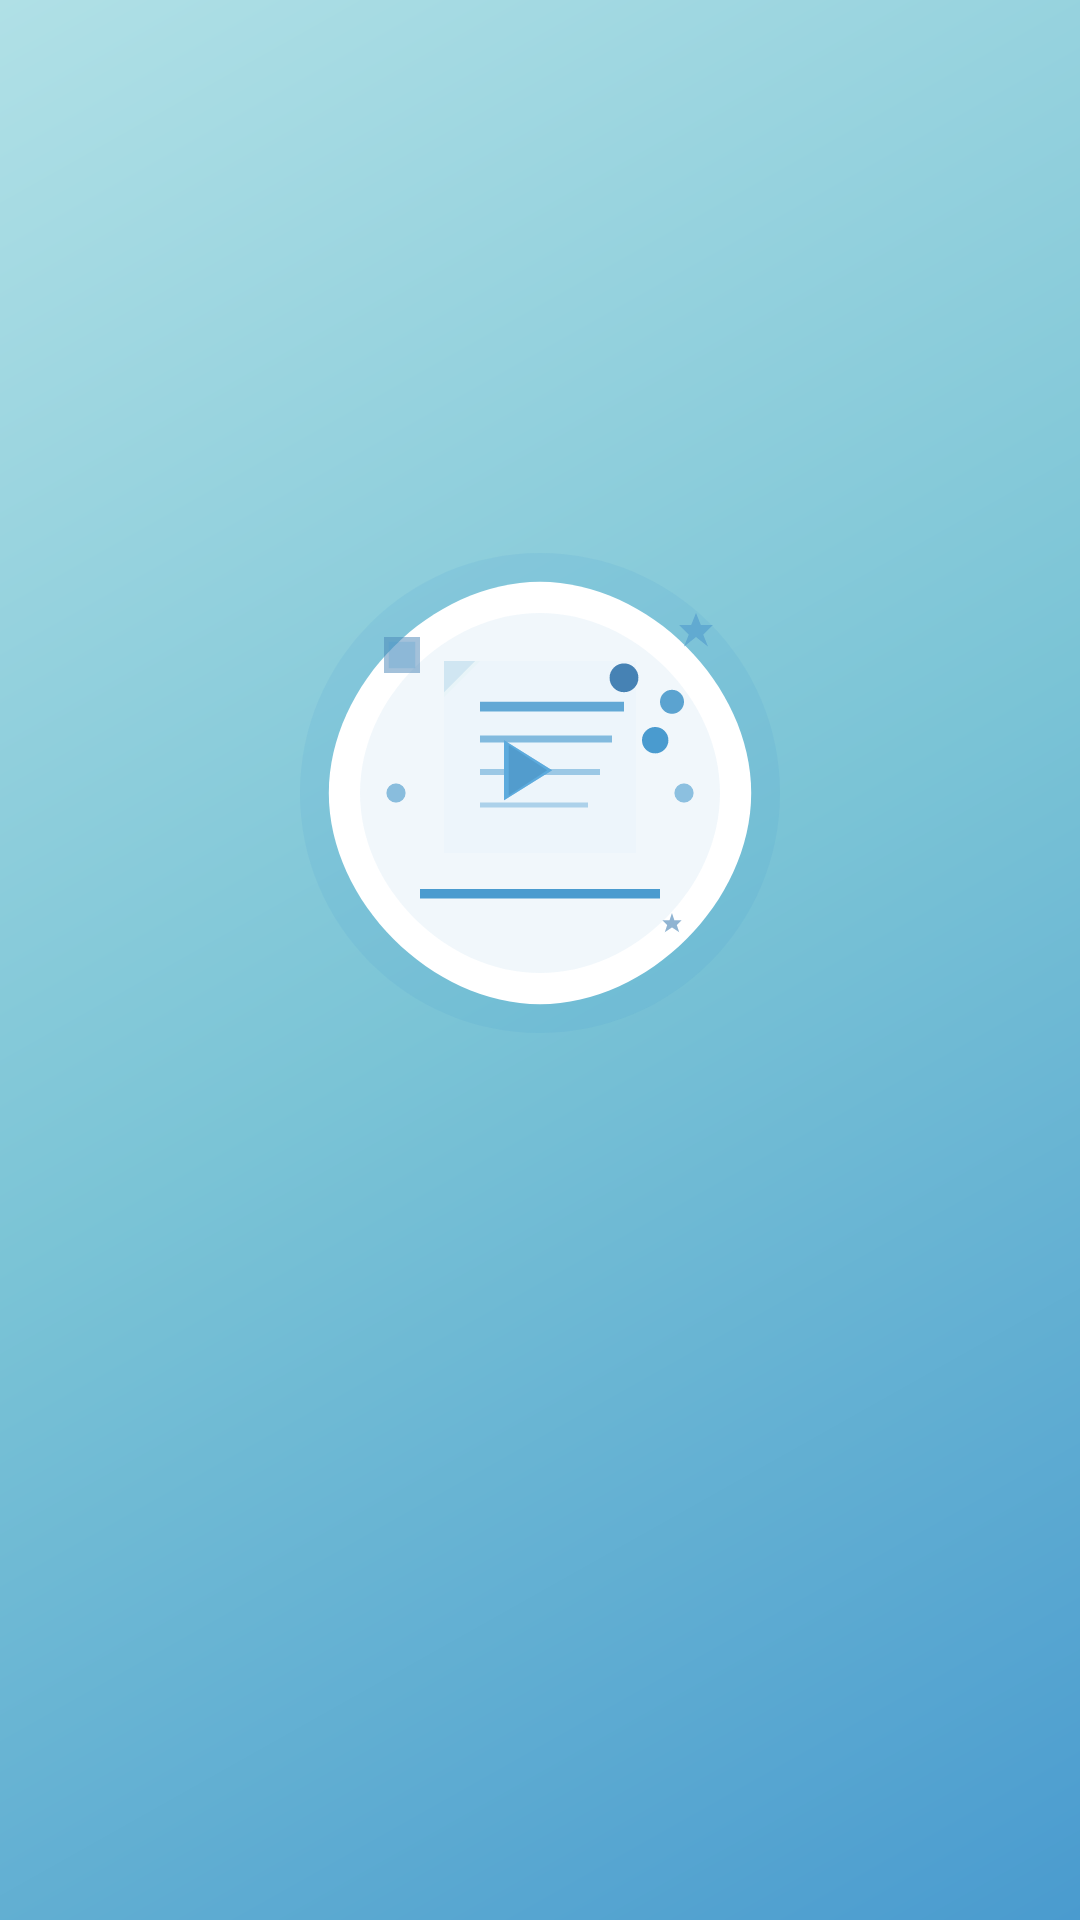

The Android layout XML behind this screen, and the referenced resources:
<!-- AndroidManifest.xml: activity theme Theme.TubeMindAI -->
<!-- res/layout/activity_splash.xml -->
<?xml version="1.0" encoding="utf-8"?>
<androidx.constraintlayout.widget.ConstraintLayout xmlns:android="http://schemas.android.com/apk/res/android"
    xmlns:app="http://schemas.android.com/apk/res-auto"
    xmlns:tools="http://schemas.android.com/tools"
    android:layout_width="match_parent"
    android:layout_height="match_parent"
    android:background="@drawable/gradient_background"
    tools:context=".SplashActivity">

    
    <LinearLayout
        android:id="@+id/llLogoContainer"
        android:layout_width="wrap_content"
        android:layout_height="wrap_content"
        android:orientation="vertical"
        android:gravity="center"
        app:layout_constraintBottom_toBottomOf="parent"
        app:layout_constraintEnd_toEndOf="parent"
        app:layout_constraintStart_toStartOf="parent"
        app:layout_constraintTop_toTopOf="parent">

        
        <ImageView
            android:id="@+id/ivAppIcon"
            android:layout_width="160dp"
            android:layout_height="160dp"
            android:src="@drawable/ic_app_logo_final"
            android:contentDescription="TubeMind AI Logo"
            android:scaleType="fitCenter"
            android:elevation="8dp" />

        
        <TextView
            android:id="@+id/tvAppName"
            android:layout_width="wrap_content"
            android:layout_height="wrap_content"
            android:text="TubeMind AI"
            android:textColor="@color/primary"
            android:textSize="38sp"
            android:textStyle="bold"
            android:layout_marginTop="28dp"
            android:alpha="0"
            android:letterSpacing="0.05" />

        
        <TextView
            android:id="@+id/tvSubtitle"
            android:layout_width="wrap_content"
            android:layout_height="wrap_content"
            android:text="YouTube Notes Generator"
            android:textColor="@color/text_secondary_light"
            android:textSize="17sp"
            android:layout_marginTop="10dp"
            android:alpha="0"
            android:letterSpacing="0.02" />
    </LinearLayout>

    
    <com.google.android.material.progressindicator.CircularProgressIndicator
        android:id="@+id/progressIndicator"
        android:layout_width="48dp"
        android:layout_height="48dp"
        android:indeterminate="true"
        app:indicatorColor="@color/primary_light"
        app:trackColor="@color/surface_dark"
        android:layout_marginBottom="80dp"
        android:alpha="0"
        app:layout_constraintBottom_toBottomOf="parent"
        app:layout_constraintEnd_toEndOf="parent"
        app:layout_constraintStart_toStartOf="parent" />

</androidx.constraintlayout.widget.ConstraintLayout>
<!-- resources referenced by this layout -->
<resources>
  <color name="primary">#4A9BCF</color>
  <color name="primary_light">#6BB6E8</color>
  <color name="surface_dark">#F5F9FF</color>
  <color name="text_secondary_light">#6B7280</color>
  <!-- drawable gradient_background (drawable) -->
  <?xml version="1.0" encoding="utf-8"?>
  <shape xmlns:android="http://schemas.android.com/apk/res/android">
      <gradient
          android:angle="135"
          android:startColor="#4A9BCF"
          android:centerColor="#7BC4D6"
          android:endColor="#B0E0E6"
          android:type="linear" />
  </shape>
  <!-- drawable ic_app_logo_final: vector/xml drawable (drawable, 4169 chars, omitted) -->
  <style name="Theme.TubeMindAI" parent="Base.Theme.TubeMindAI" />
  <style name="Base.Theme.TubeMindAI" parent="Theme.Material3.DayNight.NoActionBar">
          
          <item name="colorPrimary">@color/primary</item>
          <item name="colorPrimaryVariant">@color/primary_dark</item>
          <item name="colorOnPrimary">@color/white</item>
          
          
          <item name="colorSecondary">@color/secondary</item>
          <item name="colorOnSecondary">@color/white</item>
          
          
          <item name="colorTertiary">@color/accent</item>
          <item name="colorOnTertiary">@color/white</item>
          
          
          <item name="android:colorBackground">@color/background_light</item>
          <item name="colorSurface">@color/surface_light</item>
          <item name="colorOnSurface">@color/text_primary_light</item>
          <item name="colorOnSurfaceVariant">@color/text_secondary_light</item>
          
          
          <item name="android:statusBarColor">@android:color/transparent</item>
          <item name="android:navigationBarColor">@android:color/transparent</item>
          <item name="android:windowLightStatusBar">true</item>
          
          
          <item name="cardViewStyle">@style/CardViewStyle</item>
      </style>
  <color name="primary_dark">#3A7BA8</color>
  <color name="white">#FFFFFFFF</color>
  <color name="secondary">#5BA3D0</color>
  <color name="accent">#4682B4</color>
  <color name="background_light">#FFFFFF</color>
  <color name="surface_light">#FFFFFF</color>
  <color name="text_primary_light">#1F2937</color>
  <style name="CardViewStyle" parent="CardView">
          <item name="cardCornerRadius">20dp</item>
          <item name="cardElevation">2dp</item>
          <item name="cardBackgroundColor">@color/card_background_light</item>
      </style>
  <color name="card_background_light">#FFFFFF</color>
</resources>
